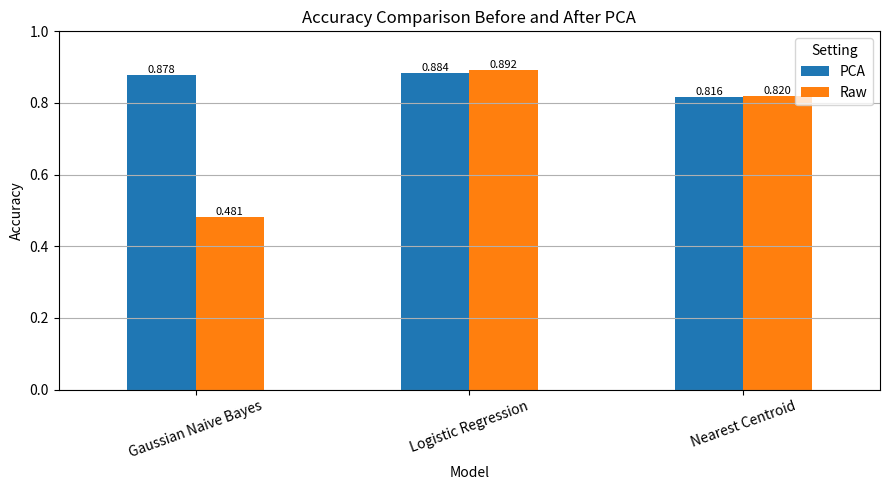
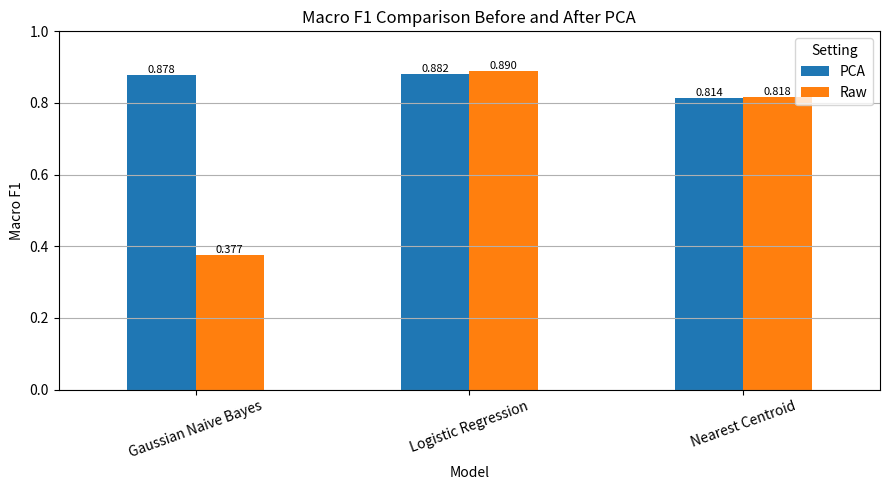
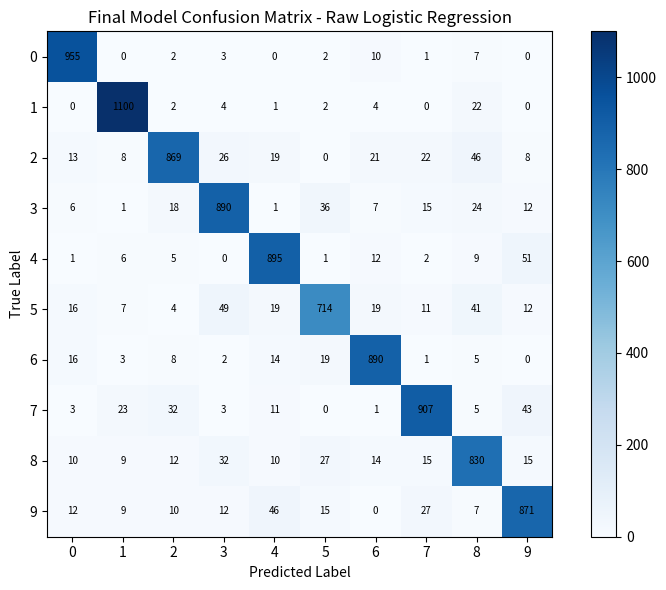
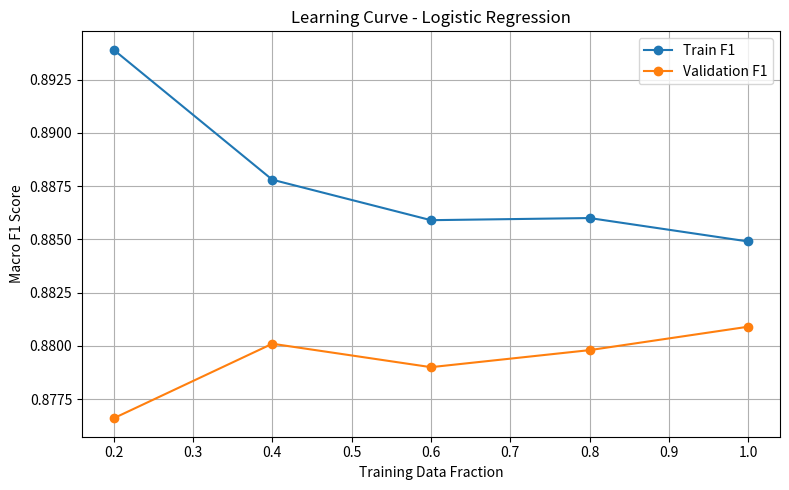

Here is the Python script that generated these plots, in order:
import os
import numpy as np
import pandas as pd
import matplotlib.pyplot as plt


RESULTS_DIR = "results/phase2"
FIGURES_DIR = os.path.join(RESULTS_DIR, "figures")

os.makedirs(FIGURES_DIR, exist_ok=True)


# =========================
# RESULTS FROM YOUR RUN
# =========================

results = pd.DataFrame([
    ["Raw", "Logistic Regression", 0.8921, 0.8903],
    ["Raw", "Gaussian Naive Bayes", 0.4814, 0.3770],
    ["Raw", "Nearest Centroid", 0.8200, 0.8180],
    ["PCA", "Logistic Regression", 0.8840, 0.8821],
    ["PCA", "Gaussian Naive Bayes", 0.8785, 0.8776],
    ["PCA", "Nearest Centroid", 0.8162, 0.8141],
], columns=["Setting", "Model", "Accuracy", "Macro F1"])


final_cm = np.array([
    [955, 0, 2, 3, 0, 2, 10, 1, 7, 0],
    [0, 1100, 2, 4, 1, 2, 4, 0, 22, 0],
    [13, 8, 869, 26, 19, 0, 21, 22, 46, 8],
    [6, 1, 18, 890, 1, 36, 7, 15, 24, 12],
    [1, 6, 5, 0, 895, 1, 12, 2, 9, 51],
    [16, 7, 4, 49, 19, 714, 19, 11, 41, 12],
    [16, 3, 8, 2, 14, 19, 890, 1, 5, 0],
    [3, 23, 32, 3, 11, 0, 1, 907, 5, 43],
    [10, 9, 12, 32, 10, 27, 14, 15, 830, 15],
    [12, 9, 10, 12, 46, 15, 0, 27, 7, 871],
])


learning_sizes = [0.2, 0.4, 0.6, 0.8, 1.0]
train_f1 = [0.8939, 0.8878, 0.8859, 0.8860, 0.8849]
val_f1 = [0.8766, 0.8801, 0.8790, 0.8798, 0.8809]


def plot_metric(metric_name, filename):
    pivot = results.pivot(index="Model", columns="Setting", values=metric_name)

    ax = pivot.plot(kind="bar", figsize=(9, 5))

    plt.title(f"{metric_name} Comparison Before and After PCA")
    plt.xlabel("Model")
    plt.ylabel(metric_name)
    plt.xticks(rotation=20)
    plt.ylim(0, 1)
    plt.grid(axis="y")

    for container in ax.containers:
        ax.bar_label(container, fmt="%.3f", fontsize=8)

    plt.tight_layout()
    plt.savefig(os.path.join(FIGURES_DIR, filename), dpi=300)
    plt.show()


def plot_confusion_matrix():
    plt.figure(figsize=(8, 6))
    plt.imshow(final_cm, cmap='Blues')

    plt.title("Final Model Confusion Matrix - Raw Logistic Regression")
    plt.xlabel("Predicted Label")
    plt.ylabel("True Label")

    plt.xticks(range(10))
    plt.yticks(range(10))

    for i in range(10):
        for j in range(10):
            plt.text(j, i, str(final_cm[i, j]), ha="center", va="center", fontsize=7)

    plt.colorbar()
    plt.tight_layout()
    plt.savefig(os.path.join(FIGURES_DIR, "final_confusion_matrix.png"), dpi=300)
    plt.show()


def plot_learning_curve():
    plt.figure(figsize=(8, 5))

    plt.plot(learning_sizes, train_f1, marker="o", label="Train F1")
    plt.plot(learning_sizes, val_f1, marker="o", label="Validation F1")

    plt.title("Learning Curve - Logistic Regression")
    plt.xlabel("Training Data Fraction")
    plt.ylabel("Macro F1 Score")
    plt.grid()
    plt.legend()

    plt.tight_layout()
    plt.savefig(os.path.join(FIGURES_DIR, "learning_curve.png"), dpi=300)
    plt.show()


def main():
    plot_metric("Accuracy", "accuracy_comparison.png")
    plot_metric("Macro F1", "f1_comparison.png")
    plot_confusion_matrix()
    plot_learning_curve()

    print("Plots saved in:")
    print(FIGURES_DIR)


if __name__ == "__main__":
    main()
